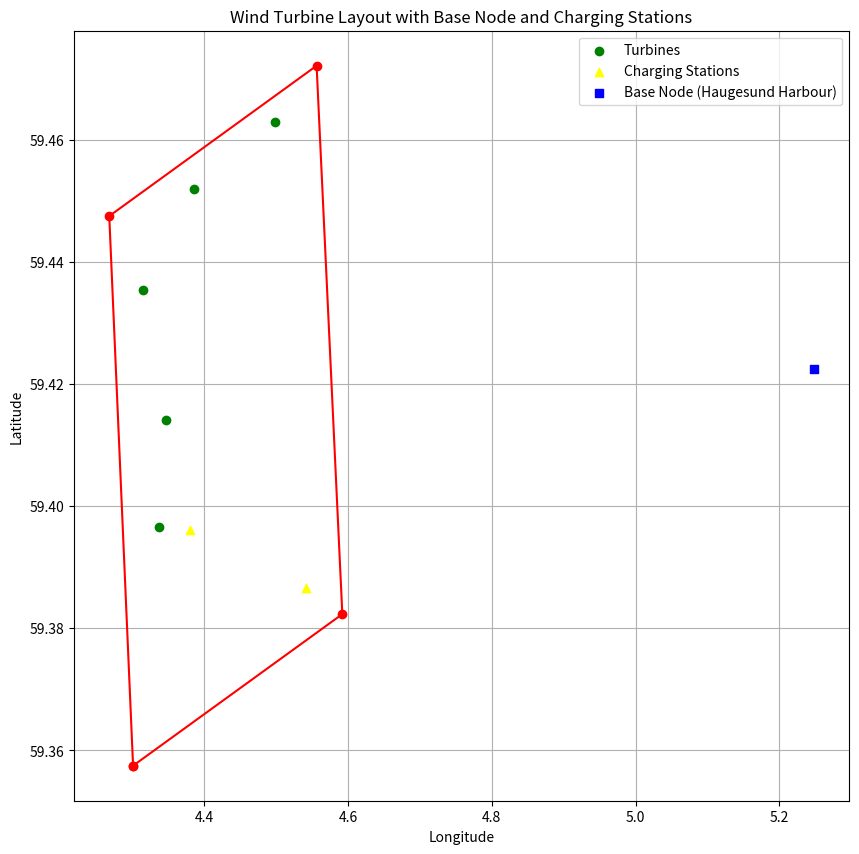

The script that saved this image:
import matplotlib.pyplot as plt
import numpy as np
import random
import csv


vessels = 3
nr_timewindows =2
nr_turbines=5# 
speed_knots = 21 #arbitrary speed
price_disel = 2 # pris per nm utgår nå per liter, kan byttes tilbake 
price_eletric = 0.075 #dollar per kwh
max_nm_battery =50  #nm,  is constant speed so just arbiratry distance it covers on battery
type_technichans = 2 #how many types
nr_of_technichnas = (24,24) #index per type
min_time_charger = 15 #min not in use
nr_chargers=2
fleets = 3

min_distance_km = 2
nr_of_technichnas2d = []
for t in range(nr_timewindows):
    nr_of_technichnas2d.append(nr_of_technichnas)


# Define coordinates for the wind farm area and the base node at Haugesund Harbour
coordinates = [
    (4.300644, 59.357497),  # Point 1
    (4.267506, 59.447506),  # Point 2
    (4.556085, 59.472124),  # Point 3
    (4.591884, 59.382323),  # Point 4
]
base_node = (5.248061, 59.422539)  # Coordinates for KYLLINGØY


# Function definitions: in_polygon, generate_random_point_within_polygon, degrees_to_km

# Function to check if a point is inside the given polygon
def in_polygon(x, y, poly):
    n = len(poly)
    inside = False
    p1x, p1y = poly[0]
    for i in range(n+1):
        p2x, p2y = poly[i % n]
        if y > min(p1y, p2y):
            if y <= max(p1y, p2y):
                if x <= max(p1x, p2x):
                    if p1y != p2y:
                        xints = (y-p1y)*(p2x-p1x)/(p2y-p1y)+p1x
                    if p1x == p2x or x <= xints:
                        inside = not inside
        p1x, p1y = p2x, p2y
    return inside

# Function to generate a random point within the polygon that meets the minimum distance requirement
def generate_random_point_within_polygon(polygon, min_dist, existing_points):
    min_x, min_y = np.min(polygon, axis=0)
    max_x, max_y = np.max(polygon, axis=0)
    while True:
        random_point = (random.uniform(min_x, max_x), random.uniform(min_y, max_y))
        if in_polygon(random_point[0], random_point[1], polygon) and all(
            np.linalg.norm(np.array(random_point) - np.array(point)) >= min_dist for point in existing_points
        ):
            return random_point
        
turbines = []
while len(turbines) < nr_turbines:
    point = generate_random_point_within_polygon(coordinates, min_distance_km / 111, turbines)  # Convert km to degrees
    turbines.append(point)

# Function to generate random points (now including charging stations)
def generate_random_point_within_polygon_with_exclusion(polygon, min_dist, existing_points, num_points=1):
    points = []
    min_x, min_y = np.min(polygon, axis=0)
    max_x, max_y = np.max(polygon, axis=0)
    while len(points) < num_points:
        random_point = (random.uniform(min_x, max_x), random.uniform(min_y, max_y))
        if in_polygon(random_point[0], random_point[1], polygon) and all(
            np.linalg.norm(np.array(random_point) - np.array(point)) >= min_dist for point in existing_points + points
        ):
            points.append(random_point)
    return points

# Generate 2 charging stations



# Function to convert degrees to kilometers (Haversine formula)
def degrees_to_km(lat1, lon1, lat2, lon2):
    R = 6371.0  # Earth radius in kilometers
    dlat = np.radians(lat2 - lat1)
    dlon = np.radians(lon2 - lon1)
    a = np.sin(dlat / 2)**2 + np.cos(np.radians(lat1)) * np.cos(np.radians(lat2)) * np.sin(dlon / 2)**2
    c = 2 * np.arctan2(np.sqrt(a), np.sqrt(1 - a))
    return R * c

def km_to_nm(km):
    """Convert kilometers to nautical miles."""
    return km / 1.852



# def generate_maintenance_revenues(num_turbines):
#     """Generate random maintenance revenue for each turbine."""
#     return np.random.uniform(4000, 20000, size=num_turbines)


def generate_maintenance_revenues_with_time_windows(num_turbines, num_time_windows):
    #print(num_time_windows)
    revenues = np.random.uniform(1000, 4000, size=num_turbines*num_time_windows)
    window = []
    for t in range(1,num_time_windows+1):
        for i in range(1,num_turbines+1):
            window.append(t) 
    time_windows = np.random.randint(1, num_time_windows + 1, size=num_turbines*num_time_windows)
    #print(list(zip(revenues, time_windows)))
    return list(zip(revenues, window))




def generate_technician_demand(num_turbines, type_technicians):
    technician_demand = []
    for _ in range(num_turbines):
        # Generate the total number of technicians needed for the job
        total_technicians_needed = random.randint(4, 8)
        
        # Assign technician types randomly
        technician_types = np.random.randint(1, type_technicians + 1, total_technicians_needed)
        
        # Count the occurrence of each technician type
        technician_counts = [np.count_nonzero(technician_types == i + 1) for i in range(type_technicians)]
        
        technician_demand.append(technician_counts)
    
    return technician_demand

# Function to generate random maintenance times for each turbine
def generate_maintenance_times(num_turbines):
    return np.random.uniform(1, 6, size=num_turbines)

charging_stations = generate_random_point_within_polygon_with_exclusion(coordinates, min_distance_km / 111, turbines, nr_chargers)



# Generate turbines and calculate the distance matrix including the base node


turbines_with_base = [base_node] + turbines  +charging_stations # Include base node for distance calculations
turbine_coords = np.array(turbines_with_base)
distance_matrix_km = np.zeros((len(turbine_coords), len(turbine_coords)))
for i in range(len(turbine_coords)):
    for j in range(i + 1, len(turbine_coords)):
        distance = degrees_to_km(turbine_coords[i][1], turbine_coords[i][0], turbine_coords[j][1], turbine_coords[j][0])
        distance_nm = km_to_nm(distance)  # Convert distance to nautical miles directly
        distance_matrix_km[i, j] = distance_matrix_km[j, i] = distance_nm

#Plotting turbines and the base node


# # Calculate cost matrices for diesel and electric
# cost_matrix_diesel = distance_matrix_km *price_disel
# print (cost_matrix_diesel)  # $50 per nm for diesel
# print("\n")
# cost_matrix_electric = distance_matrix_km *price_eletric # $25 per nm for electric
# print(cost_matrix_electric)
# battery_usage_matrix = (distance_matrix_km / max_nm_battery) * 100  # Convert distances to percentage of max_nm_battery

# distance_matrix_km = np.round(distance_matrix_km, 1)



# # Applying rounding to the cost and battery usage matrices
# cost_matrix_diesel = np.round(cost_matrix_diesel, 1)
# cost_matrix_electric = np.round(cost_matrix_electric, 1)
# battery_usage_matrix = np.round(battery_usage_matrix, 1)


technician_demand = generate_technician_demand(nr_turbines, type_technichans)


# maintenance_revenues = generate_maintenance_revenues(nr_turbines)

# time_matrix_hours = np.round(distance_matrix_km / speed_knots,decimals=1) # Time in hours





maintenance_times = np.round(generate_maintenance_times(nr_turbines),decimals=2)

header_demand = ['Turbine'] + [f'Type {i+1} Technicians' for i in range(type_technichans)]

# Update turbines_with_base to include charging stations for distance calculations
turbines_with_base_and_chargers = turbines + charging_stations + [base_node]

maintenance_revenues_with_tw = np.round(generate_maintenance_revenues_with_time_windows(nr_turbines, nr_timewindows))


# Save everything including the time matrix to the same CSV file



# Plotting turbines, the base node, and charging stations
plt.figure(figsize=(10, 10))
plt.plot(*zip(*coordinates, coordinates[0]), marker='o', color='red')
plt.scatter([t[0] for t in turbines], [t[1] for t in turbines], color='green', label='Turbines')
plt.scatter([cs[0] for cs in charging_stations], [cs[1] for cs in charging_stations], color='yellow', marker='^', label='Charging Stations')
plt.scatter(base_node[0], base_node[1], color='blue', marker='s', label='Base Node (Haugesund Harbour)')
plt.xlabel('Longitude')
plt.ylabel('Latitude')
plt.title('Wind Turbine Layout with Base Node and Charging Stations')
plt.legend()
plt.grid(True)
plt.show()




import csv
import numpy as np

# Assume turbines, charging_stations, maintenance_times, maintenance_revenues, technician_demand are already defined
# Assume distance_matrix_km, cost_matrix_diesel, cost_matrix_electric, battery_usage_matrix, time_matrix_hours are NumPy arrays

with open(f'T{nr_turbines}_C{nr_chargers}all_data.csv', 'w', newline='') as file:
    writer = csv.writer(file)
    
    # Node locations section
    writer.writerow(['Node_Type', 'Node_ID', 'Longitude', 'Latitude'])
    for i, (lon, lat) in enumerate(turbines):
        writer.writerow(['Turbine', f'Turbine_{i+1}', lon, lat])
    for i, cs in enumerate(charging_stations):
        writer.writerow(['Charging_Station', f'Charging_Station_{i+1}', cs[0], cs[1]])
    writer.writerow(['Base_Node', 'Base_Node', base_node[0], base_node[1]])
    
    # Distance matrix section
    writer.writerow(['DistanceMatrix_NM'])
    header = [''] +['Base_Node'] + [f'Turbine_{i+1}' for i in range(nr_turbines)] + \
            [f'Charging_Station_{i+1}' for i in range(nr_chargers)]
    writer.writerow(header)
    for i, row in enumerate(distance_matrix_km):
        label = header[i+1]  # +1 to skip the empty string at the beginning of the header list
        writer.writerow([label] + list(np.round(row, 2)))

    # Cost matrix for diesel section
    # writer.writerow(['CostMatrix_Diesel_NM'])
    # writer.writerow(header)
    # for i, row in enumerate(cost_matrix_diesel):
    #     label = header[i+1]
    #     writer.writerow([label] + list(np.round(row, 2)))

    # # Cost matrix for electric section
    # writer.writerow(['CostMatrix_Electric_NM'])
    # writer.writerow(header)
    # for i, row in enumerate(cost_matrix_electric):
    #     label = header[i+1]
    #     writer.writerow([label] + list(np.round(row, 2)))

    # # Battery usage matrix section
    # writer.writerow(['BatteryUsageMatrix_Percent'])
    # writer.writerow(header)
    # for i, row in enumerate(battery_usage_matrix):
    #     label = header[i+1]
    #     writer.writerow([label] + list(np.round(row, 2)))

    # # Time matrix section
    # writer.writerow(['TimeMatrix_Hours'])
    # writer.writerow(header)
    # for i, row in enumerate(time_matrix_hours):
    #     label = header[i+1]
    #     writer.writerow([label] + list(np.round(row, 2)))

    # Maintenance tasks section
    writer.writerow(['MaintenanceTasks_Hours'])
    writer.writerow(['Turbine', 'Maintenance_Time_Hours'])
    for i, time in enumerate(maintenance_times):
        writer.writerow([f'Turbine_{i+1}', np.round(time, 2)])

    # Maintenance tasks revenue section
    # writer.writerow(['MaintenanceTasks_Revenue'])
    # writer.writerow(['Turbine', 'Revenue'])
    # for i, revenue in enumerate(maintenance_revenues):
    #     writer.writerow([f'Turbine_{i+1}', np.round(revenue, 2)])
        
    # Write headers for the updated MaintenanceTasks_Revenue section
    writer.writerow(['MaintenanceTasks_Revenue'])
    writer.writerow(['Turbine', 'Revenue', 'TimeWindow'])

# Assuming maintenance_revenues_with_tw contains your flat list of revenue and time window pairs
    for i, (revenue, time_window) in enumerate(maintenance_revenues_with_tw, start=1):
    # Directly calculate the turbine number based on the iteration
    # This assumes each turbine gets exactly 3 entries in maintenance_revenues_with_tw
        t = (i - 1) % nr_turbines + 1
        writer.writerow([f'Turbine_{t}', revenue, time_window])



    # Maintenance task technician demand section
    writer.writerow(['MaintenanceTaskTechnicianDemand'])
    writer.writerow(['Turbine', 'Type_1_Technicians', 'Type_2_Technicians'])
    for i, demand in enumerate(technician_demand):
        writer.writerow([f'Turbine_{i+1}'] + demand)
   
    
    
  



import pandas as pd



data = {
    "Route ID": [],
    "Vessel": [],
    "Time Window": [],
    "Profit": [],
    "Technician Type 1 Demand": [],
    "Technician Type 2 Demand": [],
    "Jobs Included": []
}

# Create a DataFrame
df = pd.DataFrame(data)

#df.to_csv("3t_1c.csv", index=False)
#filnem="variables_per_route_horizontal.csv"
#f = open(filnem, "w+")
#f.close()

# After generating all your parameters and routes, compile them into a single DataFrame
combined_data = {
    "Parameter": ["Vessels", "Time Windows", "Number of Turbines", "Speed Knots", "Price Diesel", "Price Electric", "Max NM Battery", "Type Technicians", "Number of Technicians", "Number of Chargers"],
    "Value": [vessels, nr_timewindows, nr_turbines, speed_knots, price_disel, price_eletric, max_nm_battery, type_technichans, nr_of_technichnas2d, nr_chargers]
    # Add more parameters as necessary
}

# Convert your routes and operational data into a format suitable for CSV output
# This is a simplification; adjust as necessary to include all relevant data
routes_df = pd.DataFrame(data)  # Assuming 'data' holds your dummy routes information

# Combine all data into a single DataFrame (or multiple DataFrames, if more suitable)
# For simplicity, this example just handles parameters; extend as needed
parameters_df = pd.DataFrame(combined_data)

# Output to CSV
parameters_df.to_csv("model_parameters.csv", index=False)
for i in range (1,fleets+1):
    routes_df.to_csv(f'T{nr_turbines}_C{nr_chargers}all_data.csv_fleet{i}.csv',index=False)
